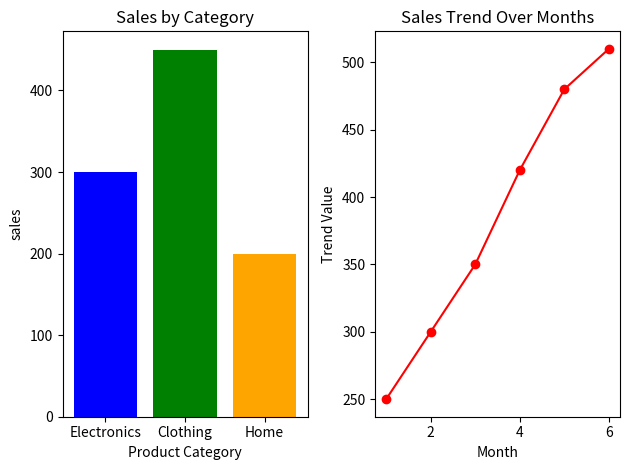

This figure's Python source:
import matplotlib.pyplot as plt
plt.subplot(1, 2, 1)

categories = ['Electronics', 'Clothing', 'Home']
sales =[300, 450, 200]

plt.bar(categories, sales, color=['blue','green','orange'])
plt.title("Sales by Category")
plt.xlabel("Product Category")
plt.ylabel("sales")

# ---- Second Plot: Line Plot ----
plt.subplot(1, 2, 2)  # 1 row, 2 columns, position 2
months = [1, 2, 3, 4, 5, 6]
trend_values = [250, 300, 350, 420, 480, 510]

plt.plot(months, trend_values, marker='o',  color='red')
plt.title("Sales Trend Over Months")
plt.xlabel("Month")
plt.ylabel("Trend Value")


plt.tight_layout() 

plt.show()